7-way image classification set "LabVirtualPlant" from GitHub (jsjnrxx2001/LabVirtualPlant); label vocabulary: batol gourd healthy, cashew healthy, corn healthy, lemon healthy, papaya healthy, tomato healthy, zucchini healthy.

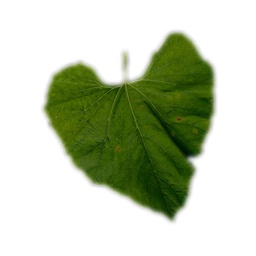
Label: batol gourd healthy

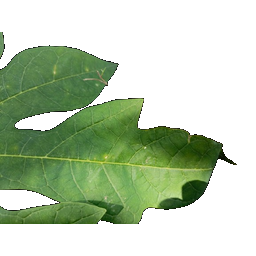
Label: papaya healthy

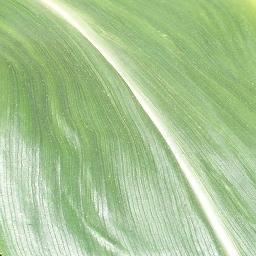
Label: corn healthy

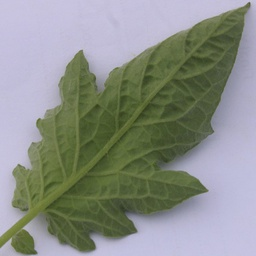
Label: tomato healthy

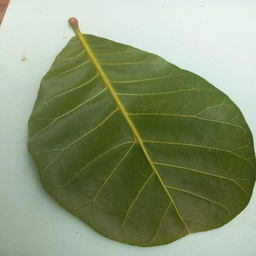
Label: cashew healthy

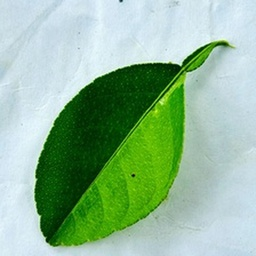
Label: lemon healthy
